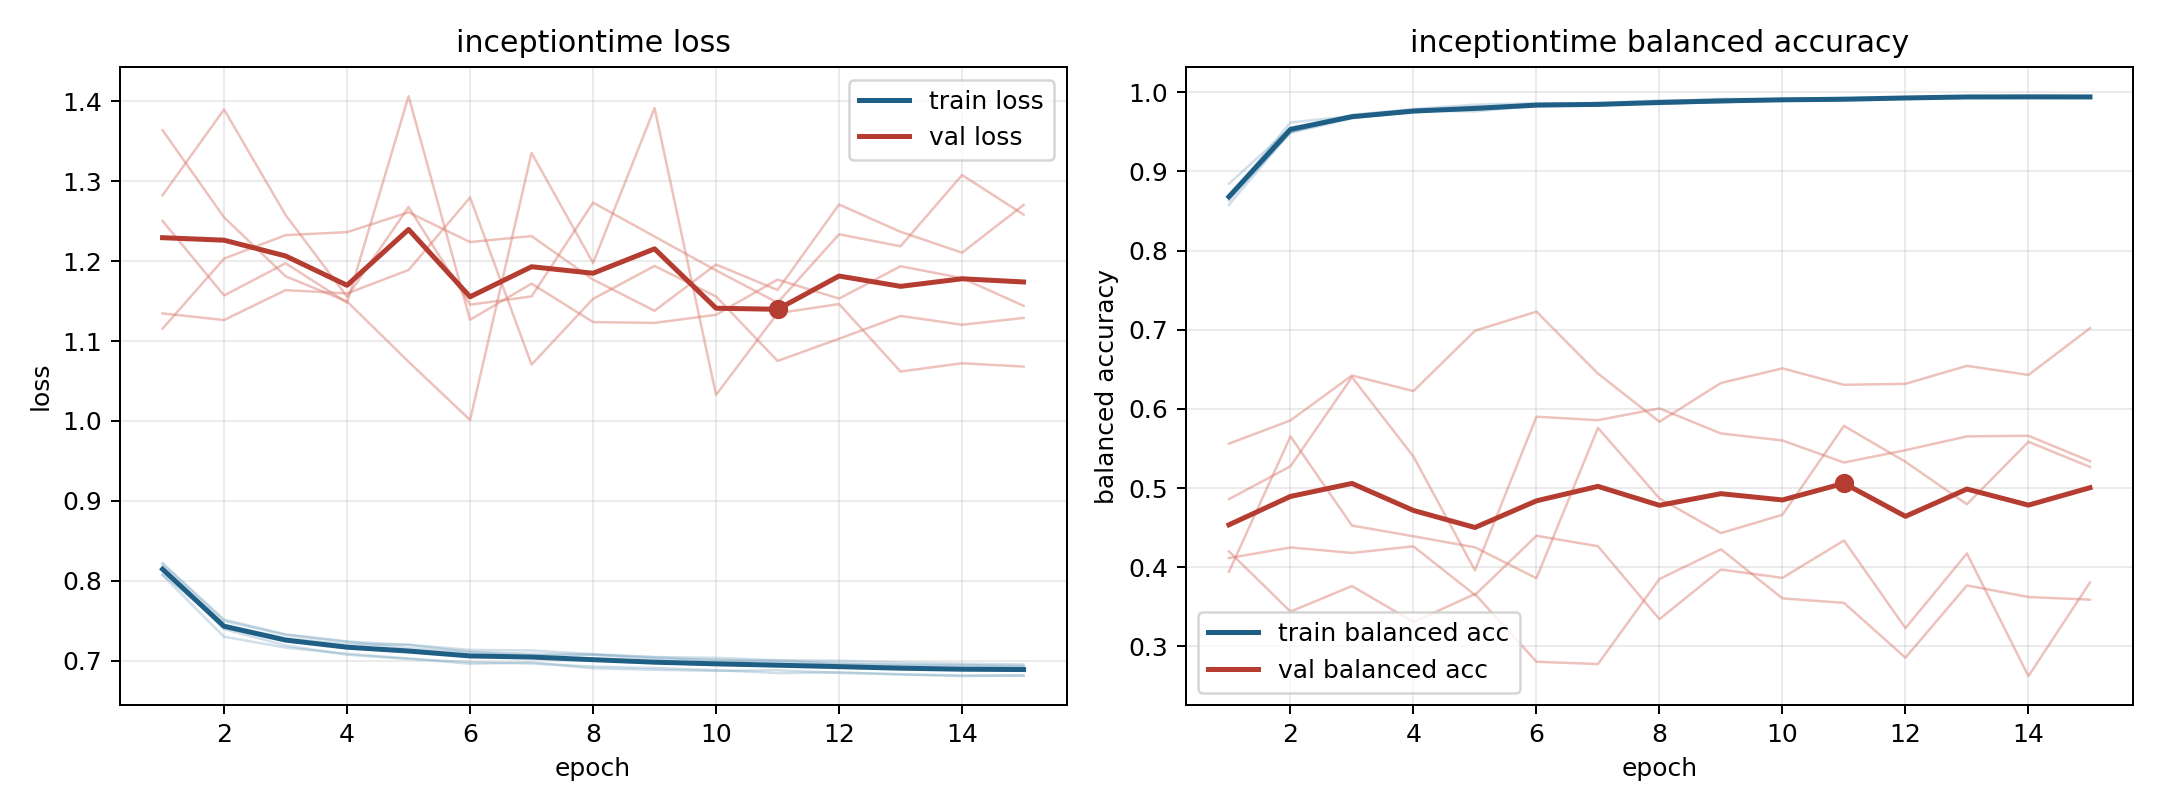

The table this chart was drawn from, first rows:
model, fold, epoch, train_loss, train_balanced_accuracy, val_loss, val_balanced_accuracy
inceptiontime, 1, 1, 0.822, 0.8676, 1.25, 0.486
inceptiontime, 1, 2, 0.7514, 0.9488, 1.157, 0.5276
inceptiontime, 1, 3, 0.7329, 0.9671, 1.197, 0.6401
inceptiontime, 1, 4, 0.724, 0.9759, 1.148, 0.5398
inceptiontime, 1, 5, 0.7198, 0.9778, 1.406, 0.396
inceptiontime, 1, 6, 0.7134, 0.9839, 1.127, 0.5902
inceptiontime, 1, 7, 0.7127, 0.9836, 1.172, 0.5858
inceptiontime, 1, 8, 0.7082, 0.9867, 1.124, 0.6007
inceptiontime, 1, 9, 0.7045, 0.9874, 1.123, 0.569
inceptiontime, 1, 10, 0.7035, 0.99, 1.133, 0.5602
inceptiontime, 1, 11, 0.7005, 0.9903, 1.177, 0.5323
inceptiontime, 1, 12, 0.6999, 0.9931, 1.153, 0.5479
inceptiontime, 1, 13, 0.6977, 0.9936, 1.194, 0.5653
inceptiontime, 1, 14, 0.6962, 0.994, 1.179, 0.5661
inceptiontime, 1, 15, 0.6952, 0.9944, 1.144, 0.534
inceptiontime, 2, 1, 0.807, 0.8671, 1.115, 0.42
inceptiontime, 2, 2, 0.7299, 0.9619, 1.203, 0.3439
inceptiontime, 2, 3, 0.7163, 0.97, 1.233, 0.3763
inceptiontime, 2, 4, 0.7086, 0.9759, 1.236, 0.3308
inceptiontime, 2, 5, 0.7027, 0.9788, 1.261, 0.3662
inceptiontime, 2, 6, 0.6961, 0.9829, 1.224, 0.2806
inceptiontime, 2, 7, 0.6978, 0.9835, 1.231, 0.2777
inceptiontime, 2, 8, 0.6903, 0.9883, 1.177, 0.3852
inceptiontime, 2, 9, 0.6886, 0.9917, 1.138, 0.4227
inceptiontime, 2, 10, 0.6872, 0.9911, 1.196, 0.3606
inceptiontime, 2, 11, 0.6881, 0.9905, 1.164, 0.355
inceptiontime, 2, 12, 0.6846, 0.9937, 1.271, 0.2857
inceptiontime, 2, 13, 0.683, 0.9937, 1.237, 0.377
inceptiontime, 2, 14, 0.6806, 0.9941, 1.211, 0.3624
inceptiontime, 2, 15, 0.6818, 0.9936, 1.27, 0.359
inceptiontime, 3, 1, 0.8149, 0.8578, 1.364, 0.5562
inceptiontime, 3, 2, 0.7394, 0.9501, 1.255, 0.5855
inceptiontime, 3, 3, 0.719, 0.9715, 1.181, 0.6423
inceptiontime, 3, 4, 0.7073, 0.9789, 1.15, 0.6225
inceptiontime, 3, 5, 0.7021, 0.9844, 1.074, 0.6988
inceptiontime, 3, 6, 0.6981, 0.9863, 1.001, 0.7229
inceptiontime, 3, 7, 0.6963, 0.9863, 1.336, 0.6446
inceptiontime, 3, 8, 0.6926, 0.9899, 1.198, 0.5838
inceptiontime, 3, 9, 0.6907, 0.9902, 1.392, 0.6328
inceptiontime, 3, 10, 0.688, 0.9914, 1.033, 0.6513
inceptiontime, 3, 11, 0.6844, 0.9931, 1.135, 0.6305
inceptiontime, 3, 12, 0.6855, 0.9928, 1.146, 0.6317
inceptiontime, 3, 13, 0.6826, 0.9949, 1.062, 0.6545
inceptiontime, 3, 14, 0.6815, 0.9951, 1.072, 0.6429
inceptiontime, 3, 15, 0.681, 0.9951, 1.068, 0.7019
inceptiontime, 4, 1, 0.8076, 0.8845, 1.283, 0.4116
inceptiontime, 4, 2, 0.7447, 0.9551, 1.39, 0.425
inceptiontime, 4, 3, 0.7282, 0.969, 1.258, 0.4181
inceptiontime, 4, 4, 0.7205, 0.9766, 1.156, 0.4264
inceptiontime, 4, 5, 0.7198, 0.9759, 1.268, 0.365
inceptiontime, 4, 6, 0.711, 0.983, 1.146, 0.4397
inceptiontime, 4, 7, 0.7068, 0.9865, 1.156, 0.4266
inceptiontime, 4, 8, 0.7075, 0.985, 1.273, 0.3344
inceptiontime, 4, 9, 0.7022, 0.9887, 1.231, 0.3971
inceptiontime, 4, 10, 0.7012, 0.9902, 1.188, 0.3866
inceptiontime, 4, 11, 0.698, 0.9918, 1.148, 0.4338
inceptiontime, 4, 12, 0.6966, 0.9921, 1.234, 0.323
inceptiontime, 4, 13, 0.6947, 0.9942, 1.219, 0.4174
inceptiontime, 4, 14, 0.6935, 0.9947, 1.308, 0.2625
inceptiontime, 4, 15, 0.6935, 0.9932, 1.258, 0.3807
... 15 more rows
